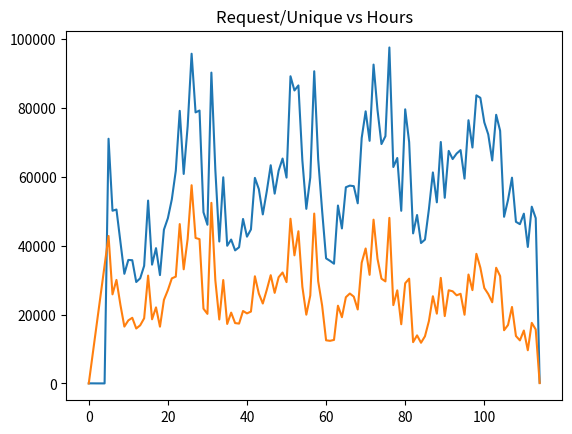

This chart was generated by the following Python code:
import matplotlib
import matplotlib.pylab as plt
matplotlib.use('agg')
list_1 = {0: 42, 1: 40, 2: 30, 3: 28, 4: 25, 5: 70977, 6: 50098, 7: 50451, 8: 41087, 9: 31807, 10: 35828, 11: 35753, 12: 29432, 13: 30503, 14: 34123, 15: 53047, 16: 34470, 17: 39256, 18: 31438, 19: 44604, 20: 47934, 21: 53416, 22: 61699, 23: 79066, 24: 60770, 25: 74596, 26: 95629, 27: 78620, 28: 79158, 29: 49664, 30: 46044, 31: 90154, 32: 61949, 33: 41171, 34: 59794, 35: 39943, 36: 41745, 37: 38607, 38: 39509, 39: 47717, 40: 42582, 41: 44674, 42: 59632, 43: 56358, 44: 49037, 45: 55709, 46: 63290, 47: 55057, 48: 61707, 49: 65235, 50: 59708, 51: 89093, 52: 84977, 53: 86438, 54: 64720, 55: 50649, 56: 59721, 57: 90545, 58: 65072, 59: 50060, 60: 36288, 61: 35563, 62: 34735, 63: 51610, 64: 44963, 65: 56912, 66: 57386, 67: 57226, 68: 52257, 69: 71185, 70: 78921, 71: 70371, 72: 92481, 73: 79300, 74: 69436, 75: 71708, 76: 97443, 77: 62775, 78: 65397, 79: 50081, 80: 79507, 81: 70019, 82: 43532, 83: 48868, 84: 40734, 85: 41729, 86: 50595, 87: 61206, 88: 52535, 89: 70036, 90: 53854, 91: 67455, 92: 65084, 93: 66674, 94: 67689, 95: 59413, 96: 76347, 97: 68428, 98: 83556, 99: 82846, 100: 75738, 101: 72228, 102: 64677, 103: 77918, 104: 73292, 105: 48349, 106: 53250, 107: 59686, 108: 46893, 109: 46201, 110: 49250, 111: 39600, 112: 51273, 113: 47949, 114: 243}
list_2 = {0: 6, 5: 42785, 6: 25856, 7: 30042, 8: 22819, 9: 16504, 10: 18296, 11: 19056, 12: 15948, 13: 16872, 14: 18908, 15: 31288, 16: 18617, 17: 22072, 18: 16474, 19: 24241, 20: 27074, 21: 30489, 22: 30991, 23: 46233, 24: 33115, 25: 41916, 26: 57499, 27: 42207, 28: 41860, 29: 21698, 30: 20188, 31: 52386, 32: 29916, 33: 18564, 34: 30004, 35: 17267, 36: 20556, 37: 17516, 38: 17371, 39: 21027, 40: 20331, 41: 20860, 42: 31088, 43: 26055, 44: 23194, 45: 27132, 46: 31409, 47: 26284, 48: 30814, 49: 32189, 50: 29395, 51: 47780, 52: 37165, 53: 44152, 54: 28069, 55: 19952, 56: 25508, 57: 49279, 58: 29666, 59: 22594, 60: 12525, 61: 12376, 62: 12638, 63: 22560, 64: 19225, 65: 25020, 66: 26095, 67: 25192, 68: 21460, 69: 35018, 70: 39155, 71: 31515, 72: 47508, 73: 36155, 74: 30403, 75: 29609, 76: 48034, 77: 22731, 78: 27022, 79: 17182, 80: 29065, 81: 30401, 82: 11992, 83: 13957, 84: 11814, 85: 13699, 86: 18125, 87: 25307, 88: 20257, 89: 30630, 90: 19551, 91: 27033, 92: 26741, 93: 25572, 94: 26020, 95: 19941, 96: 31607, 97: 27070, 98: 37607, 99: 33605, 100: 27694, 101: 25939, 102: 23561, 103: 33561, 104: 31144, 105: 15445, 106: 16973, 107: 22199, 108: 13773, 109: 12503, 110: 15358, 111: 9635, 112: 17580, 113: 15677, 114: 108}
list_1 = sorted(list_1.items())
list_2 = sorted(list_2.items())
x1, y1 = zip(*list_1)
plt.plot(x1,y1)
x2, y2 = zip(*list_2)
plt.title('Request/Unique vs Hours')
plt.plot(x2, y2)
plt.savefig('Fig1.png')
